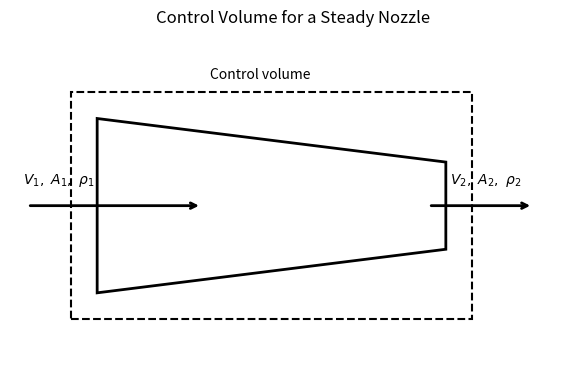
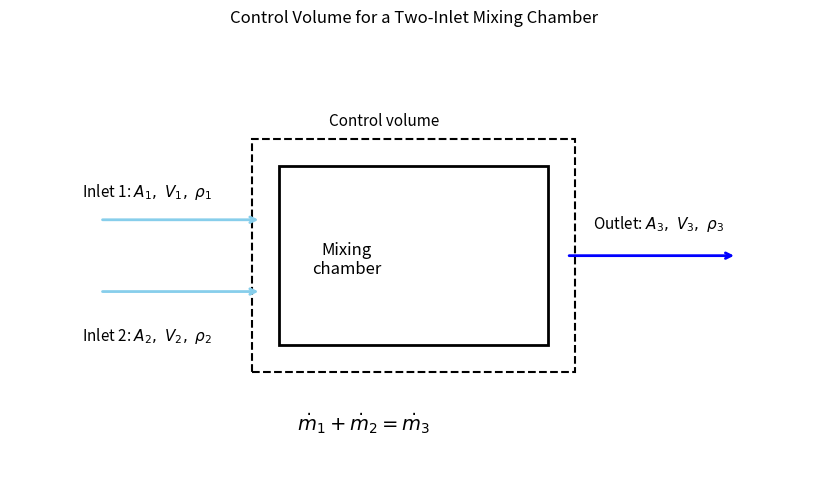
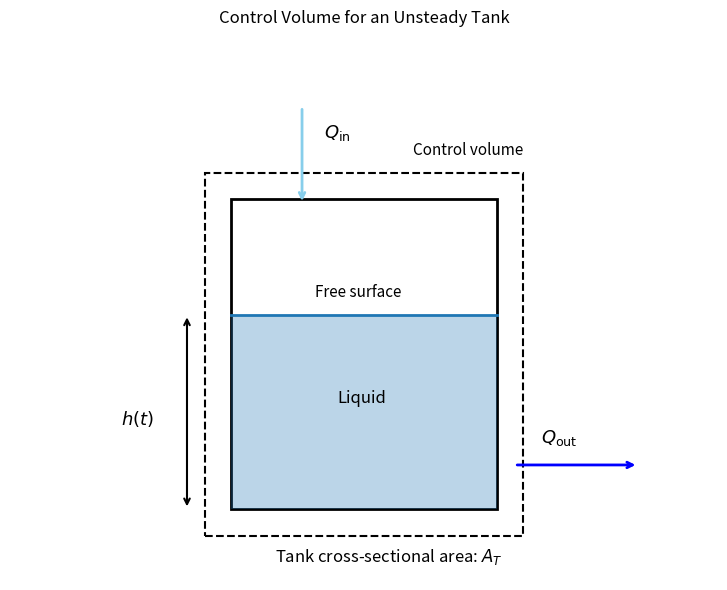
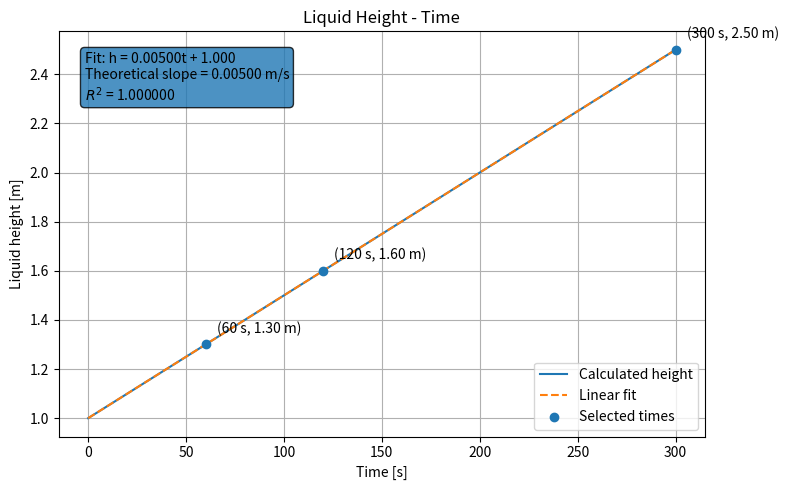

These figures' Python source, in order:
import math

def cross_sectional_area(diameter):
    """ 
    Calculate the area when the flow through the circular pipe.
    
    parameters 
    ------------
    diameter: float, inner diameter of the pipe in [m].
    
    return
    ------------
    float, cross-sectional area in [m^2].
    """

    if diameter <= 0:
        raise ValueError("Diameter must be positive.")

    return (math.pi * diameter**2)/4
        

def mass_flow_rate(rho, area, normal_speed):
    """
    Calculate mass flow rate assuming uniform density and uniform normal velocity.

    parameter 
    ------------
    rho: float, In this case, rho is constant in [kg/m^3].
    area: float, cross-sectional area in [m^2].
    normal_speed: float,  Velocity component normal to the cross-sectional area in [m/s].

    return
    ------------
    float, mass flow rate in kg/s
    """
    
    if rho <= 0:
        raise ValueError("Density must be positive.")
    if area <= 0 :
        raise ValueError("Area must be positive.")
    if normal_speed < 0:
        raise ValueError("Velocity magnitude must be nonnegative.")

    return rho*area*normal_speed

def mass_balance(inlet_rates, outlet_rates):
    """
    Calculate the mass balance of a control volume.

    parameters 
    ------------
    inlet_rates: float, mass flow rate of each entrance in [kg/s]. Please enter the rate with the list.
    outlet_rates: float, mass flow rate of each exit in [kg/s].  Please enter the rate with the list.

    All inlet and outlet rates are entered as nonnegative magnitudes.
    The accumulation rate is defined as total inflow minus total outflow.

    returns
    ------------
    total_inflow: float, summation of inlet rates of the whole entrance in [kg/s].
    total_outflow: float, summation of outlet rates of the whole exit in [kg/s].
    accumulation_rate: float, net mass flow rate of control volume in [kg/s].
    """

    if not isinstance(inlet_rates, list):
        raise TypeError("inlet_rates must be list.")

    if not isinstance(outlet_rates, list):
        raise TypeError("outlet_rates must be list.")

    if not all(isinstance(rate, (int, float)) for rate in inlet_rates):
        raise TypeError("All inlet rates must be numbers.")

    if not all(isinstance(rate, (int, float)) for rate in outlet_rates):
        raise TypeError("All outlet rates must be numbers.")

    if any(rate < 0 for rate in inlet_rates):
        raise ValueError("Inlet rates must be nonnegative.")

    if any(rate < 0 for rate in outlet_rates):
        raise ValueError("Outlet rates must be nonnegative.")


    net_inlet = sum(inlet_rates)
    net_outlet = sum(outlet_rates)

    accumulation_rate = net_inlet - net_outlet

    return {
        "total_inflow": net_inlet,
        "total_outflow": net_outlet,
        "accumulation_rate": accumulation_rate
    }

def outlet_velocity(total_inflow, known_outflow, outlet_density, outlet_area):
    """
    Calculate an unknown outlet velocity from steady mass conservation.

    parameters
    ------------
    total_inflow: float, summation of the mass flow rate of the whole entrance in [kg/s]
    known_outflow: float, summation of the mass flow rate of the whole existing system that we already know, in [kg/s].
    outlet_density: float, density of the exit that we are unknown in [kg/m^3].
    outlet_area: float, area of the exit that we are unknown in [m^2]

    All inlet and outlet rates are entered as nonnegative magnitudes.

    returns
    ------------
    float, average velocity of unknown outlet in [m/s].
    
    """
    if total_inflow < 0: 
        raise ValueError("total_inflow must be nonnegative.")
    if known_outflow < 0:
        raise ValueError("known_outflow must be nonnegative.")
    if outlet_density <= 0:
        raise ValueError("Density must be positive.")
    if outlet_area <= 0:
        raise ValueError("Area must be positive.")

    unknown_outlet_flow = (total_inflow - known_outflow)

    if unknown_outlet_flow < 0:
        raise ValueError("Those entered conditions are not correct for the flow direction.")

    average_velocity = unknown_outlet_flow/(outlet_density*outlet_area)

    return average_velocity

def tank_height(initial_height, inlet_flow_rate, outlet_flow_rate, tank_area, time):
    """    
    Calculate the liquid height in a constant-area tank with constant inlet and outlet volume flow rates.
    This function only works under these conditions: 
    1. Tank's area is constant.
    2. Fluid is an incompressible fluid.
    3. In volumetric flow and out volumetric flow are constant over time.
    4. Exit volumetric flow does not depend on the level of water.
    5. The free surface of the inner tank fluid is horizontal.

    parameters
    ------------
    initial_height: float, Initial water level in [m]. 
    inlet_flow_rate: float, The volumetric flow that enters the tank in [m^3/s].
    outlet_flow_rate: float, The volumetric flow that exits the tank in [m^3/s].
    tank_area: float, Horizontal area of the tank in [m^2].
    time: float, elapsed time in [s].
    
 
    returns
    ------------
    float, water level at that time [m].
    
    """

    if initial_height < 0: 
        raise ValueError("initial_height must be nonnegative.")

    if inlet_flow_rate < 0: 
        raise ValueError("inlet_flow_rate must be nonnegative.")

    if outlet_flow_rate < 0: 
        raise ValueError("outlet_flow_rate must be nonnegative.")

    if tank_area <= 0:
        raise ValueError("Area must be positive.")

    if time < 0:
        raise ValueError("Time must be nonnegative.")

    height = initial_height + ((inlet_flow_rate - outlet_flow_rate)/tank_area)*time

    if height < 0:
        
        empty_time = tank_area * initial_height / (outlet_flow_rate - inlet_flow_rate)
        
        raise ValueError(
            "The calculated height is negative. "
            "The tank becomes empty before the specified time."
            f"The tank becomes empty at t = {empty_time:.3f} s.")

    return height

#test case
area = cross_sectional_area(0.1)
mass_rate = mass_flow_rate(1000, area, 2.0)
balance = mass_balance([5.0, 3.0], [6.5])
velocity = outlet_velocity(8.0, 2.0, 1000, 0.003)
height = tank_height(1.0, 0.02, 0.01, 2.0, 60)

print(area)
print(mass_rate)
print(balance)
print(velocity)
print(height)

import matplotlib.pyplot as plt
from matplotlib.patches import Polygon, Rectangle

fig, ax = plt.subplots(figsize=(8, 4))

# Nozzle shape
nozzle = Polygon(
    [[1, 1], [5, 1.5], [5, 2.5], [1, 3]],
    closed=True,
    fill=False,
    linewidth=2
)
ax.add_patch(nozzle)

# Control volume
cv = Rectangle(
    (0.7, 0.7),
    4.6,
    2.6,
    fill=False,
    linestyle="--",
    linewidth=1.5
)
ax.add_patch(cv)

# Flow arrows
ax.annotate(
    "",
    xy=(2.2, 2),
    xytext=(0.2, 2),
    arrowprops={"arrowstyle": "->", "linewidth": 2}
)

ax.annotate(
    "",
    xy=(6.0, 2),
    xytext=(4.8, 2),
    arrowprops={"arrowstyle": "->", "linewidth": 2}
)

# Labels
ax.text(0.15, 2.25, r"$V_1,\ A_1,\ \rho_1$")
ax.text(5.05, 2.25, r"$V_2,\ A_2,\ \rho_2$")
ax.text(2.3, 3.45, "Control volume")

ax.set_xlim(0, 6.5)
ax.set_ylim(0, 4)
ax.set_aspect("equal")
ax.axis("off")
ax.set_title("Control Volume for a Steady Nozzle")

plt.tight_layout()
plt.show()

#Case 1
D_1 = 0.10 #m
D_2 = 0.05 #m
V_1 = 2.0 #m/s
rho = 1000 #kg/m^3

A_1 = cross_sectional_area(D_1)
A_2 = cross_sectional_area(D_2)

V_2 = (A_1 / A_2) * V_1

m_in = mass_flow_rate(rho, A_1, V_1)
m_out = mass_flow_rate(rho, A_2, V_2)

mass_balance_result = mass_balance([m_in], [m_out])
mass_residual = mass_balance_result["accumulation_rate"]

print(f" A_1: {A_1}, A_2: {A_2}, m_in: {m_in}, m_out: {m_out}, V_2: {V_2}, R_m: {mass_residual}")

import matplotlib.pyplot as plt
from matplotlib.patches import Rectangle

fig, ax = plt.subplots(figsize=(9, 5))

# Mixing chamber
chamber = Rectangle(
    (3, 1.5),       # lower-left corner
    3,              # width
    2,              # height
    fill=False,
    linewidth=2
)
ax.add_patch(chamber)

# Control-volume boundary
control_volume = Rectangle(
    (2.7, 1.2),
    3.6,
    2.6,
    fill=False,
    linestyle="--",
    linewidth=1.5
)
ax.add_patch(control_volume)

# Inlet 1 pipe
#ax.plot([0.7, 3], [2.9, 2.9], linewidth=5)

# Inlet 2 pipe
#ax.plot([0.7, 3], [2.1, 2.1], linewidth=5)

# Outlet pipe
#ax.plot([6, 8.3], [2.5, 2.5], linewidth=5)

# Inlet 1 flow arrow
ax.annotate(
    "",
    xy=(2.8, 2.9),
    xytext=(1.0, 2.9),
    arrowprops={
        "arrowstyle": "->",
        "linewidth": 2,
        "color": "skyblue"
    }

)

# Inlet 2 flow arrow
ax.annotate(
    "",
    xy=(2.8, 2.1),
    xytext=(1.0, 2.1),
    arrowprops={
        "arrowstyle": "->",
        "linewidth": 2,
        "color": "skyblue"
    }
)

# Outlet flow arrow
ax.annotate(
    "",
    xy=(8.1, 2.5),
    xytext=(6.2, 2.5),
    arrowprops={
        "arrowstyle": "->",
        "linewidth": 2,
        "color": "blue"
    }
)

# Labels
ax.text(
    0.8,
    3.15,
    r"Inlet 1: $A_1,\ V_1,\ \rho_1$",
    fontsize=11
)

ax.text(
    0.8,
    1.55,
    r"Inlet 2: $A_2,\ V_2,\ \rho_2$",
    fontsize=11
)

ax.text(
    6.5,
    2.8,
    r"Outlet: $A_3,\ V_3,\ \rho_3$",
    fontsize=11
)

ax.text(
    3.75,
    2.45,
    "Mixing\nchamber",
    ha="center",
    va="center",
    fontsize=12
)

ax.text(
    3.55,
    3.95,
    "Control volume",
    fontsize=11
)

# Mass-balance equation
ax.text(
    3.2,
    0.55,
    r"$\dot{m}_1+\dot{m}_2=\dot{m}_3$",
    fontsize=14
)

# Figure settings
ax.set_xlim(0, 9)
ax.set_ylim(0, 5)
ax.set_aspect("equal")
ax.axis("off")
ax.set_title("Control Volume for a Two-Inlet Mixing Chamber")

plt.tight_layout()
plt.show()

#Case 2
D_1 = 0.04 #m
D_2 = 0.03 #m
D_3 = 0.05 #m

V_1 = 2.0 #m/s
V_2 = 1.5 #m/s

rho_1 = 1000 #kg/m^3
rho_2 = 900 #kg/m^3
rho_3 = 950 #kg/m^3

A_1 = cross_sectional_area(D_1)
A_2 = cross_sectional_area(D_2)
A_3 = cross_sectional_area(D_3)

m_1 = mass_flow_rate(rho_1, A_1, V_1)
m_2 = mass_flow_rate(rho_2, A_2, V_2)
m_total_in = m_1 + m_2

V_3 = outlet_velocity(m_total_in, 0, rho_3, A_3) 

m_3 = mass_flow_rate(rho_3, A_3, V_3)

R = mass_balance([m_1, m_2], [m_3])
mass_residual = R["accumulation_rate"]

print(f" A_1: {A_1}, A_2: {A_2}, A_3: {A_3}, m_1: {m_1}, m_2: {m_2}, m_3: {m_3}, V_3: {V_3}, m_total_in: {m_total_in}, R_m: {mass_residual}")

import matplotlib.pyplot as plt
from matplotlib.patches import Rectangle

fig, ax = plt.subplots(figsize=(8, 6))

# Tank outline
tank = Rectangle(
    (2.5, 0.8),
    3.0,
    3.5,
    fill=False,
    linewidth=2
)
ax.add_patch(tank)

# Water region
water_height = 2.2

water = Rectangle(
    (2.5, 0.8),
    3.0,
    water_height,
    alpha=0.3
)
ax.add_patch(water)

# Control-volume boundary
control_volume = Rectangle(
    (2.2, 0.5),
    3.6,
    4.1,
    fill=False,
    linestyle="--",
    linewidth=1.5
)
ax.add_patch(control_volume)

# Free surface
ax.plot(
    [2.5, 5.5],
    [0.8 + water_height, 0.8 + water_height],
    linewidth=2
)

# Inlet pipe
#ax.plot([3.3, 3.3],[5.5, 4.3],linewidth=5)

# Inlet arrow
ax.annotate(
    "",
    xy=(3.3, 4.25),
    xytext=(3.3, 5.35),
    arrowprops={
        "arrowstyle": "->",
        "linewidth": 2,
        "color": "skyblue"
    }
)

# Outlet pipe
#ax.plot([5.5, 7.2],[1.3, 1.3],linewidth=5)

# Outlet arrow
ax.annotate(
    "",
    xy=(7.1, 1.3),
    xytext=(5.7, 1.3),
    arrowprops={
        "arrowstyle": "->",
        "linewidth": 2,
        "color": "blue"
    }
)

# Height indicator
ax.annotate(
    "",
    xy=(2.0, 0.8 + water_height),
    xytext=(2.0, 0.8),
    arrowprops={
        "arrowstyle": "<->",
        "linewidth": 1.5
    }
)

# Labels
ax.text(
    3.55,
    5.0,
    r"$Q_{\mathrm{in}}$",
    fontsize=13
)

ax.text(
    6.0,
    1.55,
    r"$Q_{\mathrm{out}}$",
    fontsize=13
)

ax.text(
    1.25,
    1.75,
    r"$h(t)$",
    fontsize=13
)

ax.text(
    3.7,
    2.0,
    "Liquid",
    fontsize=12
)

ax.text(
    3.45,
    3.2,
    "Free surface",
    fontsize=11
)

ax.text(
    4.55,
    4.8,
    "Control volume",
    fontsize=11
)

ax.text(
    3.0,
    0.2,
    r"Tank cross-sectional area: $A_T$",
    fontsize=12
)

# Figure settings
ax.set_xlim(0, 8)
ax.set_ylim(0, 6.2)
ax.set_aspect("equal")
ax.axis("off")
ax.set_title("Control Volume for an Unsteady Tank")

plt.tight_layout()
plt.show()

#case 3
import numpy as np
import matplotlib.pyplot as plt

height_0 = 1.0 #m
Q_in = 0.020 #m^3/s
Q_out = 0.010 #m^3/s
area = 2.0 # m^2
rho = 1000 #kg/m^3

t_60 = 60 #s
t_120 = 120 #s
t_300 = 300 #s

m_in = rho * Q_in
m_out = rho * Q_out

balance = mass_balance([m_in], [m_out])

h_60 = tank_height(height_0, Q_in, Q_out, area, t_60)
h_120 = tank_height(height_0, Q_in, Q_out, area, t_120)
h_300 = tank_height(height_0, Q_in, Q_out, area, t_300)

mass_accumulation_rate= rho*(Q_in - Q_out)
rate = (Q_in - Q_out)/area
balance = mass_balance([m_in], [m_out])
print(f" h_0: {height_0}, rate: {rate}, h(60): {h_60}, h(120): {h_120}, h(300): {h_300}, mass_accumulation_rate: {mass_accumulation_rate}")
print(f" mass balance: {balance}")


#graph
times = np.linspace(0, 300, 301)

heights = np.array([
    tank_height(height_0, Q_in, Q_out, area, t)
    for t in times
])

selected_times = np.array([60, 120, 300])

selected_heights = np.array([
    tank_height(height_0, Q_in, Q_out, area, t)
    for t in selected_times
])

# Linear trend analysis
slope, intercept = np.polyfit(times, heights, 1)
fitted_heights = slope * times + intercept

theoretical_slope = (Q_in - Q_out) / area

ss_res = np.sum((heights - fitted_heights) ** 2)
ss_tot = np.sum((heights - np.mean(heights)) ** 2)

r_squared = 1.0 if np.isclose(ss_tot, 0) else 1 - ss_res / ss_tot

plt.figure(figsize=(8, 5))

plt.plot(times, heights, label="Calculated height")
plt.plot(times, fitted_heights, linestyle="--", label="Linear fit")

plt.scatter(
    selected_times,
    selected_heights,
    zorder=3,
    label="Selected times"
)

for t, h in zip(selected_times, selected_heights):
    plt.annotate(
        f"({t} s, {h:.2f} m)",
        xy=(t, h),
        xytext=(8, 8),
        textcoords="offset points"
    )

trend_text = (
    f"Fit: h = {slope:.5f}t + {intercept:.3f}\n"
    f"Theoretical slope = {theoretical_slope:.5f} m/s\n"
    f"$R^2$ = {r_squared:.6f}"
)

plt.text(
    0.04,
    0.95,
    trend_text,
    transform=plt.gca().transAxes,
    verticalalignment="top",
    bbox={"boxstyle": "round", "alpha": 0.8}
)

plt.xlabel("Time [s]")
plt.ylabel("Liquid height [m]")
plt.title("Liquid Height - Time")
plt.grid(True)
plt.legend()
plt.tight_layout()
plt.show()
